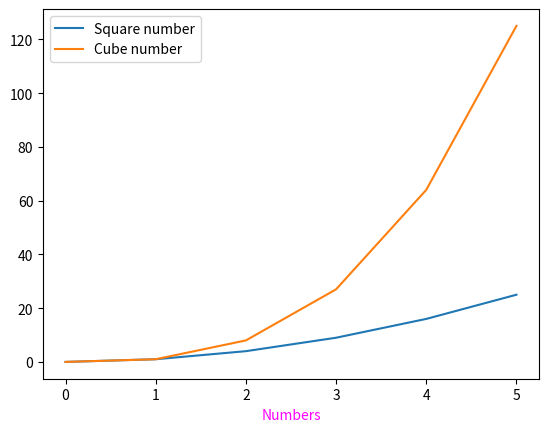

This figure's Python source: (Note: this script raises an exception after producing the figure.)
import matplotlib.pyplot as plt
import numpy as np

# Данные для графика
x = np.arange(0, 6, 1)
y1 = np.square(x)
y2 = np.power(x, 3)

# Создание графика


# Первая линия для квадрата значений
plt.plot(x,y1,label = 'Square number')

# Вторая линия для куба значений
plt.plot(x,y2,label = 'Cube number')

# Добавление легенды
plt.legend()

# Настройка цвета осей
plt.xlabel('Numbers',color='magenta')
plr.ylabel('Power numbers value',color='red')

# Добавление сетки
plt.grid(True,color='pink')

# Настройка меток на оси X
plt.xticks(np.arange(0, 6, 1))

# Названия осей


# Показать график
plt.show()